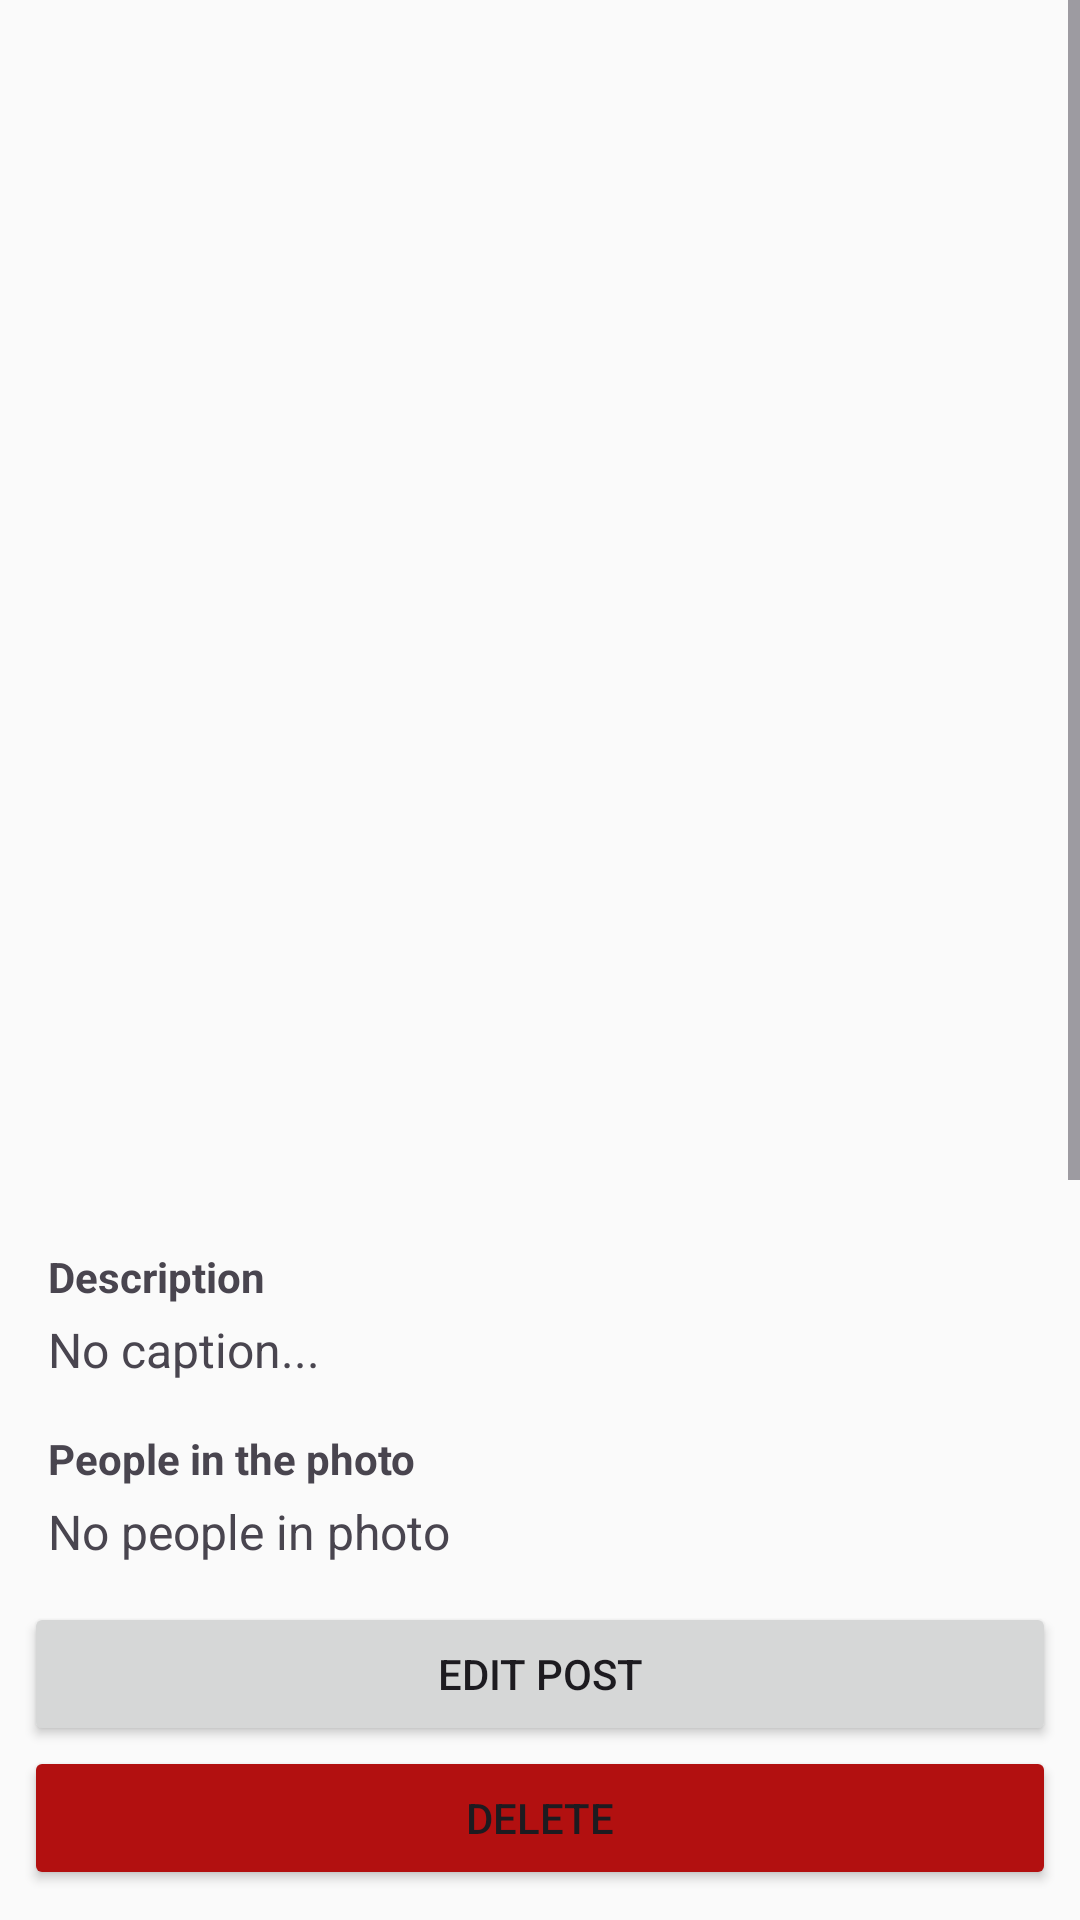

The Android layout XML behind this screen, and the referenced resources:
<!-- AndroidManifest.xml: application theme Theme.PhotosApp -->
<!-- res/layout/fragment_post_detail.xml -->
<?xml version="1.0" encoding="utf-8"?>
<androidx.constraintlayout.widget.ConstraintLayout xmlns:android="http://schemas.android.com/apk/res/android"
    xmlns:app="http://schemas.android.com/apk/res-auto"
    xmlns:tools="http://schemas.android.com/tools"
    android:layout_width="match_parent"
    android:layout_height="match_parent"
    tools:context=".PostDetailFragment">

    <ScrollView
        android:id="@+id/scrollView"
        android:layout_width="0dp"
        android:layout_height="0dp"
        app:layout_constraintTop_toTopOf="parent"
        app:layout_constraintBottom_toTopOf="@id/editPostButton"
        app:layout_constraintStart_toStartOf="parent"
        app:layout_constraintEnd_toEndOf="parent"
        android:layout_marginBottom="10dp">

        <androidx.constraintlayout.widget.ConstraintLayout
            android:id="@+id/scrollableContent"
            android:layout_width="match_parent"
            android:layout_height="wrap_content">

            <ImageView
                android:id="@+id/imageView"
                android:layout_width="match_parent"
                android:layout_height="400dp"
                app:layout_constraintTop_toTopOf="parent"
                android:contentDescription="@string/image_text" />

            <TextView
                android:id="@+id/descriptionViewLabel"
                android:layout_width="match_parent"
                android:layout_height="wrap_content"
                app:layout_constraintTop_toBottomOf="@+id/imageView"
                android:layout_marginHorizontal="16dp"
                android:layout_marginTop="16dp"
                android:text="Description"
                android:textStyle="bold"
                android:labelFor="@id/descriptionView">

            </TextView>

            <TextView
                android:id="@+id/descriptionView"
                android:layout_width="match_parent"
                android:layout_height="wrap_content"
                app:layout_constraintTop_toBottomOf="@+id/descriptionViewLabel"
                android:layout_marginHorizontal="16dp"
                android:layout_marginTop="4dp"
                android:textSize="16sp"
                android:text="@string/description_default">
            </TextView>

            <TextView
                android:id="@+id/peopleViewLabel"
                android:layout_width="match_parent"
                android:layout_height="wrap_content"
                app:layout_constraintTop_toBottomOf="@id/descriptionView"
                android:layout_marginHorizontal="16dp"
                android:layout_marginTop="16dp"
                android:text="People in the photo"
                android:textStyle="bold"
                android:labelFor="@id/peopleView">

            </TextView>


            <TextView
                android:id="@+id/peopleView"
                android:layout_width="match_parent"
                android:layout_height="wrap_content"
                app:layout_constraintTop_toBottomOf="@id/peopleViewLabel"
                android:layout_marginHorizontal="16dp"
                android:layout_marginTop="4dp"
                android:textSize="16sp"
                android:text="@string/peopleView_default">

            </TextView>

            <TextView
                android:id="@+id/locationViewLabel"
                android:layout_width="match_parent"
                android:layout_height="wrap_content"
                app:layout_constraintTop_toBottomOf="@id/peopleView"
                android:layout_marginHorizontal="16dp"
                android:layout_marginTop="16dp"
                android:text="Location"
                android:labelFor="@id/locationView"
                android:textStyle="bold">

            </TextView>

            <TextView
                android:id="@+id/locationView"
                android:layout_width="match_parent"
                android:layout_height="wrap_content"
                app:layout_constraintTop_toBottomOf="@id/locationViewLabel"
                android:layout_marginHorizontal="16dp"
                android:layout_marginTop="4dp"
                android:textSize="16sp"
                android:text="@string/location_text_default">

            </TextView>

            <ImageView
                android:layout_width="wrap_content"
                android:layout_height="100dp"
                app:layout_constraintTop_toBottomOf="@id/locationView"
                app:layout_constraintStart_toStartOf="parent"
                app:layout_constraintEnd_toEndOf="parent"
                android:layout_marginTop="16dp"
                android:src="@drawable/location_placeholder"/>

        </androidx.constraintlayout.widget.ConstraintLayout>
    </ScrollView>


    <Button
        android:id="@+id/editPostButton"
        android:layout_width="match_parent"
        android:layout_height="wrap_content"
        android:text="@string/edit_post_button_text"
        android:layout_marginHorizontal="8dp"
        android:layout_marginTop="30dp"
        app:layout_constraintBottom_toTopOf="@id/deleteButton"
        app:layout_constraintStart_toStartOf="parent"
        app:layout_constraintEnd_toEndOf="parent"/>

    <Button
        android:id="@+id/deleteButton"
        android:layout_width="match_parent"
        android:layout_height="wrap_content"
        android:text="@string/delete_button_text"
        android:layout_marginHorizontal="8dp"
        android:layout_marginTop="30dp"
        android:layout_marginBottom="10dp"
        android:backgroundTint="#B21010"
        app:layout_constraintBottom_toBottomOf="parent"
        app:layout_constraintStart_toStartOf="parent"
        app:layout_constraintEnd_toEndOf="parent"/>



</androidx.constraintlayout.widget.ConstraintLayout>
<!-- resources referenced by this layout -->
<resources>
  <!-- drawable location_placeholder: png bitmap (drawable, 25923 bytes) -->
  <string name="delete_button_text">Delete</string>
  <string name="description_default">No caption...</string>
  <string name="edit_post_button_text">Edit post</string>
  <string name="image_text">Chosen image</string>
  <string name="location_text_default">No location information available</string>
  <string name="peopleView_default">No people in photo</string>
  <style name="Theme.PhotosApp" parent="Base.Theme.PhotosApp" />
  <style name="Base.Theme.PhotosApp" parent="Theme.Material3.DayNight.NoActionBar">
          
          
          <item name="android:windowBackground">@color/bgr_color</item>
      </style>
  <color name="bgr_color">#fafafa</color>
</resources>
